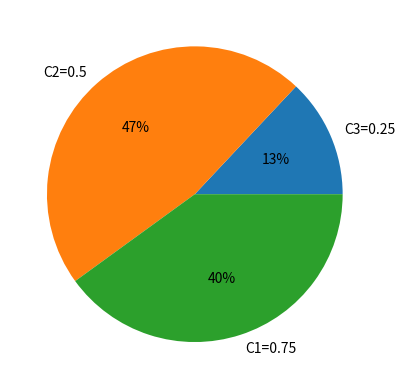

Here is the Python script that generated this plot: (Note: this script raises an exception after producing the figure.)
# -*- coding: utf-8 -*-
"""Covid19Simulation.ipynb

Automatically generated by Colaboratory.

Original file is located at
    https://colab.research.google.com/<link-removed>
"""

#parameters and fixed variables 
from scipy.stats import truncnorm
import numpy as np
import matplotlib.pyplot as plt
import random
import statistics


# Input parameters for the hospital

time = 800  #total time all queues are functional

mu_1, mu_2, mu_3 = 3, 10, 7 
# consider Poisson service rates of ED, Uniform : clinic and neg clinic - Adjustable


Thresh1, Thresh2  = 0.4, 0.7 #thresholds for home, clinc, ED - Adjustable 
#parameters that the hospital sets - Thresh1, Thresh2
# home : [0, Thresh1]  clinic : [Thresh1, 1]  ED : [Thresh2, 1]

lambda_1 = 2 #rate of poisson arrivals of patients into the system
#np.random.exponential(lambda_1)
lambda_list = []
lambda_list1 = [3, 5, 2, 1, 6, 4, 10, 3, 14, 11, 20, 23, 17, 15, 13, 2, 18, 7, 12, 13, 12, 9, 10, 5]
for i in lambda_list1 :
   for j in range(0,i,1) :
       lambda_list.append( round(10.0/i,4))
print(len(lambda_list))
p = 0.85 # probability of patients entering the Non ED queue
queues = ['ED', 'NonED']  #for randomly assigning 
probqueue = [1-p, p]  #q = np.random.choice(queues, 1, p=probqueue)

pcovid = 0.15  #probability of COVID patients coming in
disease = ['covid', 'noncovid']  #for randomly assigning 
probcovid = [pcovid , 1-pcovid]  # c = np.random.choice(disease, 1, p=probcovid)

risk = 0.2 # 0.9  #risk factor at the ED
IF = 0.5
sc=0.05 #scaling factor

#WTmax, WTmin = 0.08, 0  #Waiting Times range 
Wmin, Wmax = 0, 0  #shock to measure the severity (perceived) and utility 
x = np.linspace(0,1,5000)
srange = truncnorm.pdf(x, Wmin, Wmax, loc = 0, scale = 0.2) # pdf of the severity range
#s = truncnorm.rvs(Wmin, Wmax, loc = 0, scale = 0.2) 
#w = np.random.uniform(WTmin, WTmin)  #random number generator from uniform[WTmax, WTmin]

avg, std = 0.5, 0.2   #severity range between [0,1] with avg, std

a,b = 0,1  
a1, b1 = (a - avg) / std, (b - avg) / std
x = np.linspace(0,1,5000)
srange = truncnorm.pdf(x, a1, b1, loc = avg, scale = std) # pdf of the severity range
s = truncnorm.rvs(a1, b1, loc = avg, scale = std) #random number generator from this pdf
#fig, ax = plt.subplots(1, 1)
#ax.plot(x, truncnorm.pdf(x, a1, b1, loc = avg, scale = std),'r-', label='truncnorm pdf') #Prints the graph

s1, s2, s3 = 0.25, 0.5, 0.75 #shows initial data of incoming patients
severityd = [s1, s2, s3]
probseverity = [0.10, 0.6, 0.30]
probseverity = [0.13, 0.47, 0.40]
plt.pie(probseverity, labels = ['C3=0.25', 'C2=0.5', 'C1=0.75'], autopct='%1.0f%%') 
plt.show()

Php = sum(srange[ int(Thresh2 * 5000)  : 5000])/sum(srange) # probabilty of high priority patients in the ED
Php = 0.4

#runs the system for time t, and provides the complete hospital dashboard data
Homelist, leavelist, HPlist, LPlist, Cliniclist, Neglist, Patientslist, servedlist, t, timelist, qdhp, qdlp, qdc, qdn   = HospitalSystem(time, lambda_1, mu_1, mu_2, mu_3, Wmin, Wmax, a1, b1, avg, std, probqueue, probcovid, queues, disease)
EDlist = HPlist + LPlist

#prints all the parameters of the system
print('NonED/call proportion : ', p)
print('COVID proportion : ', pcovid)
Initialdata(p, pcovid, Patientslist)
print('Inflow rate of patients : ', lambda_1)
print('Risk and IF: ', risk, ',' , IF)
print('Service rates mu_1, mu_2, mu_3 : ', mu_1, ',',  mu_2, ',',  mu_3)
#severitylist = severityanalysis(Patientslist)
print('Simulation Outcomes : ')

#Complete output analysis of the system
throughput(leavelist, Homelist, servedlist , Patientslist)
queuelength(timelist, qdhp,qdlp,qdc,qdn)
totalanalysis(Patientslist)
#totalanalysis(servedlist)
#totalanalysis(EDlist)
#totalanalysis(Cliniclist)
#totalanalysis(Neglist)
totalanalysis(leavelist)
#totalanalysis(Homelist)

totalanalysis(HPlist)
totalanalysis(LPlist)
totalanalysis(Cliniclist)
totalanalysis(Neglist)

class Patients:               
    
    # The init method or constructor  
    def __init__(self, covid, queue, wait, entrytime, severity, pid, delaytime=0, history=[]):  
      
        # Instance Variable      
        self.covid = covid   #covid and noncovid
        self.queue = queue  #ED and NonED
        self.wait = wait   #random waiting time rates (from uniform distribution)
        self.entrytime= entrytime    # the time this patient enters
        self.severity = severity   #random severity from truncated normal distribution with avg, std
        self.pid= pid   #patient's unique ID to track the service received
        self.delaytime = delaytime    #Alloted waiting time
        self.history = history  #Queues and updates

#Hospital's decision function


def HD( self, severity, queue, history, entrytime):   #division of patients by hospital  depending on severity
    if self.queue == 'NonED':   #updates the queue only for Non-ED patients
   #     Thresh1=0.01
        if self.severity < Thresh1:
            self.queue = 'home'
            self.history.append(('home', self.entrytime))  #creating first history of patients coming to NonED
        if Thresh1 < self.severity < Thresh2:
            if self.covid == 'covid':
                self.queue = 'clinic'
                self.history.append(('clinic', self.entrytime))
            else:
                self.queue = 'Negclinic'
                self.history.append(('Negclinic', self.entrytime))
        if self.severity > Thresh2:
            self.queue = 'ED'
            self.history.append(('ED', self.entrytime))
    return self


def delayupdate(self, d):   #updating the delay time as given by the hospital
    self.delaytime = d
    return self

# Fucntion which decides the wait time for patients depending on their queue type and severity
# capturing the time service is done.
def delay(self, covid, severity, queue, HPQ, LPQ, ClinicQ, NegQ, lambda_1):
    if self.queue == 'ED' :
        if self.severity > Thresh2:
            return mu_1*(len(HPQ)+1)
        else:  #Php = probability of High priority patients coming in ED
            return mu_1*(1+(len(HPQ) + len(LPQ))/(1- lambda_1* Php))
    if self.queue== 'clinic':
        return mu_2*(1+len(ClinicQ))
    if self.queue == 'Negclinic':
        return mu_3*(1+len(NegQ))
    if self.queue == 'home':
        return 0

# Function for utilities 
r=1
def EDutility(self):
   # U = min(self.severity + (self.wait +risk)*dt , 1 )
    U = min( sc*(self.severity + self.wait + risk)*self.delaytime , r)
    if U==r:
        return False 
    else:
        return True 

def ClinicUtility(self):
    U = min(sc*(self.severity + self.wait)*self.delaytime*IF , r)
    if U==r:
        return False
    else:
        return True

# Patients' decision function 
def PD(self, wait, history, entrytime, covid, severity, queue, HPQ, LPQ, ClinicQ, NegQ, lambda_1):    #for patients' decision about changing queues 
    if self.queue == 'ED':   #includes patients directly coming to ED and Non ED
        dt = delay(self, covid, severity, queue, HPQ, LPQ, ClinicQ, NegQ, lambda_1)
        self.delaytime = dt
        if EDutility(self) == False :   # Patients who dont want the ED 
            if len(self.history)==0:  # Patients entering NonED first time from ED
                self.history.append(('ED', self.entrytime))  #first history of ED
                self.queue= 'NonED'
                self = HD(self, severity, queue, history, entrytime) #updating queue and delaytime after joining NonED 
                d = delay(self, covid, severity, queue, HPQ, LPQ, ClinicQ, NegQ, lambda_1)
                self = delayupdate(self, d)
                dt = self.delaytime
                # second history is updated with the function 
                if self.queue == 'ED':
                    self.queue = 'leave'
                    self.history.append(('leave', self.entrytime))
                else:
                    if ClinicUtility(self) == False : # leave if clinic isn't good too
                        self.queue = 'leave'
                        self.history.append(('leave', self.entrytime))  #third history if they leave
                    else:
                        if self.queue == 'home' :  #assigned home by the hospital :
                            self.queue = 'home'
                          #  self.history.append((self.queue, self.entrytime))  #third history if they leave
                        else:  #assigned clinic by the hospital
                            if self.covid == 'covid':  #just restating the queues
                                self.queue = 'clinic'
                            else:
                                self.queue = 'Negclinic'
            else:   #NonED people who are assigned ED by the hospital
                #first history is already added when they enter
                self.queue = 'leave'
                self.history.append((self.queue, self.entrytime))  #second history when they leave

        else:  #people who want to stay in ED 
             if len(self.history)==0: # First history for people who stay in ED
                 self.queue = 'ED'
                 self.history.append(('ED', self.entrytime))  
          
    else:  #Patients who came to NonED first and got assigned at the clinic/home
        dt = delay(self, covid, severity, queue, HPQ, LPQ, ClinicQ, NegQ, lambda_1)#first history is added already
        self.delaytime = dt
        if self.queue =='home'  : # Patients in the home queue
            self.queue = 'ED' 
            d = delay(self, covid, severity, queue, HPQ, LPQ, ClinicQ, NegQ, lambda_1)
            self = delayupdate(self, d)  #check with the ED times
            dt = self.delaytime 
            if EDutility(self) == False:  #ED too risky, leave ED
                self.queue = 'home'
                self.delaytime = 0 # don't update the history again
            else:
                self.history.append(('ED', self.entrytime))  #second history for ED for people who want ED
                self.queue = 'ED'
        else:  #patients in the clinic queue. History is already added

            if ClinicUtility(self) == False : # Not satisfied with the clinic
                self.queue = 'ED'
                d = delay(self, covid, severity, queue, HPQ, LPQ, ClinicQ, NegQ, lambda_1)
                self= delayupdate(self, d)  #check with the ED times
                dt= self.delaytime 
                self.history.append(('ED', self.entrytime))  #second history for ED
                if EDutility(self) == False :  #ED too risky, leave
                    self.queue = 'leave' #not satisfied with the ED as well
                    self.history.append((self.queue, self.entrytime))  #third history if they leave
            #else: stay in the clinic or Negclinic

#Addition of patients to their queues
def queueaddition(self, HPQ, LPQ, ClinicQ, NegQ, Homelist, leavelist , HPlist, LPlist, Cliniclist, Neglist):
    q = self.queue 
    if q == 'leave':
        leavelist.append(self)
    if q == 'home' :
        Homelist.append(self)
    if q == 'Negclinic':
        NegQ.append(self)
        Neglist.append(self)
    if q == 'clinic' :
        ClinicQ.append(self)
        Cliniclist.append(self)
    if q == 'ED':
        if self.severity > Thresh2:
            HPQ.append(self)
            HPlist.append(self)
        else:
            LPQ.append(self)
            LPlist.append(self)

#function for patients exiting their queues after receiving services 
def constantservice(mu, timegap, previoustime, queuelist, t):
     newlist1 = np.repeat(mu, 50) #updated everytime, with previoustime as the first timestep
     if previoustime != 0:
         newlist1 = np.insert(newlist1, 0, previoustime, axis=0)
     serviced  = []
     sum = 0
     while sum + newlist1[0] < timegap :                                                                                                                                                                                                                                                                                                             
         if len(queuelist) == 0:  #break if empty 
             break
         else:
             pp = newlist1[0]  #time taken for service
             newlist1 = np.delete(newlist1, 0)            
             patient = queuelist.pop(0)  #removing patient from he current queue
             patient.queue = 'serviced'  #adding to the serviced queue
             serviced.append(patient)  #number of people treated in this iteration
             sum = sum + pp  #total time spent so far             
             patient.history.append((patient.queue, t+sum))  #update service history
           #  print(round(previoustime,2), round(timegap, 2))
             #print(len(queuelist))
             #print(round(t+sum -patient.history[0][1], 2), round(patient.delaytime, 2 ), patient.history[-2][0] )
             #We are capturing the time after service is done. The initial part of service time is lost 
             #  if the loop changes. 
     if len(queuelist) == 0:
         previoustime = 0  #no carry forward if the queue is empty
     else:
         previoustime = sum + newlist1[0] - timegap    #use this in the next loop
     return serviced, previoustime, queuelist  #serviced is the list of patients serviced.

 #let 20 be the limit of people getting out in one go
def poissonservice(mu, timegap, previoustime, queuelist, t):
     newlist1 = np.random.exponential(mu,50)  #updated everytime, with previoustime as the first timestep
     if previoustime != 0:
        newlist1= np.insert(newlist1, 0, previoustime, axis=0)
     serviced  = []
     sum = 0
     while sum + newlist1[0] < timegap :
         if len(queuelist) == 0:  #break if empty 
             break
         else:
             pop = newlist1[0]  #time taken for service
             newlist1 = np.delete(newlist1, 0)            
             patient = queuelist.pop(0)  #removing patient from he current queue
             patient.queue = 'serviced'  #adding to the serviced queue
             serviced.append(patient)  #number of people treated in this iteration
             sum = sum + pop  #total time spent so far
             patient.history.append((patient.queue, t+sum))  #update service history
             #print(patient.history)
             #print(round(t+sum -patient.history[0][1], 2), round(patient.delaytime, 2 ), patient.history[-2][0] )
             #We are capturing the time after service is done. The initial part of service time is lost 
             #  if the loop changes. 
     if len(queuelist) == 0:
         previoustime = 0  #no carry forward if the queue is empty
     else:
         previoustime = sum +  newlist1[0] - timegap    #use this in the next loop
     return serviced, previoustime, queuelist  #serviced is the list of patients serviced.

#All action happens here. Patients enter randomly, leave or receive service and exit.
def HospitalSystem(time, lambda_1, mu_1, mu_2, mu_3, Wmin, Wmax, a1, b1, avg, std, probqueue, probcovid, queues, disease):
    HPQ=[]   #high priority queue at the ED
    LPQ=[]   #low priority queue at the ED
    ClinicQ=[]   #creating functional queues
    NegQ =[]
    HPlist=[]
    LPlist=[]
    Cliniclist=[]   #initiating lists where all Q information is stored
    Neglist=[]
    Homelist =[]
    leavelist=[]
    servedlist=[]  #creating all lists 
    Patientslist =[]
    pid=0               
    timelist = []      #list of times at arrivals
    qdhp=[] #queue data for all queues : length of queue at the time of arrivals
    qdlp=[]  
    qdc=[]
    qdn=[]                                                                                                                                                                                                                                                                                                                                                                                                                                                                                                                                                                                                                                                                                                                                                                                                                                                                                                                                                                                                                                                                                                                                                                                                                                                                                                                                                                                                                                                                                                                                                                                                                                                                                                                                                                                                                                                                                                                                                                                                                                                                                                                                                                                                                                                                                                                                                                                                                                                                                                                                                                                                                                                                                                                                                                                                                                                                                                                                                                                                                                                                                                                                                                                                                                                                                                                                                                                                                                                                                                                                                                                                                                                                                                                                                                                                                                                                                                                                                                                                                                                                                                                                                                                                                                                                                                                                                                                                                                                                                                                                                                                                                                                                                                                                                                                                                                                                                                                                                                                                                                                                                                                                                                                                                                                 
    t=0
    previoustime1, previoustime2, previoustime3 = 0 , 0 , 0
    while t > -1:
        servicedHP=[]  #to keep a track of patients getting treated in one iteration
        servicedLP =[]
        serviced2=[]
        serviced3=[]
        timegap = np.random.exponential(lambda_1)
        timelist.append(t)
        #timegap = lambda_list.pop(0)
        serviced2, previoustime2, ClinicQ = constantservice(mu_2, timegap, previoustime2, ClinicQ, t)
        serviced3, previoustime3, NegQ = constantservice(mu_3, timegap, previoustime3, NegQ, t)
        if len(HPQ) == 0:
            servicedLP, previoustime1, LPQ = poissonservice(mu_1, timegap, previoustime1, LPQ, t)
        if len(HPQ) > 0 :
            servicedHP, previoustime1, HPQ = poissonservice(mu_1, timegap, previoustime1, HPQ, t)
            if len(HPQ) == 0:
                servicedLP, previoustime1, LPQ = constantservice(mu_1, previoustime1, 0, LPQ, t)
        servedlist = servedlist + servicedHP + serviced2 + serviced3 + servicedLP    
        ql1, ql2, ql3, ql4  = len(HPQ), len(LPQ), len(ClinicQ), len(NegQ) #queue lengths
        qdhp.append(ql1)
        qdlp.append(ql2+ql1)
        qdc.append(ql3)
        qdn.append(ql4)
        t = timegap + t # remove patients from service queues before adding a new patient
        if t > time :
            print('time: ', t)
            break
        pid = pid+1
        #lambda_1 = 1.0/timegap
        #w = np.random.uniform(WTmin, WTmax)
        #w = truncnorm.rvs(Wmin, Wmax, loc = 0, scale = 0.2) 
        w = 0 
        #s = truncnorm.rvs(a1, b1, loc = avg, scale = std)
        s = np.random.choice(severityd, 1, p=probseverity)
        #self, covid, queue, wait, entrytime, severity, pid, delaytime=0, history
        history=[]
        c = np.random.choice(disease, 1, p=probcovid)
        q = np.random.choice(queues, 1, p=probqueue)
        P = Patients( c, q, w, t, s, pid, delaytime=0, history=[])
        P = HD(P, s, q, history, t)  #Hospital's decision, effective if NonED
        PD(P, w, history, t, c, s, q, HPQ, LPQ, ClinicQ, NegQ, lambda_1)
        Patientslist.append(P)
        queueaddition( P,  HPQ, LPQ, ClinicQ, NegQ, Homelist, leavelist, HPlist, LPlist, Cliniclist, Neglist)
        #print(P.history) 

    return Homelist, leavelist, HPlist, LPlist, Cliniclist, Neglist, Patientslist, servedlist, t, timelist, qdhp, qdlp, qdc, qdn

#performance measures 
#Creating list of indices in Pateintslist according to queues
def queuelength(timelist, qdhp,qdlp,qdc,qdn):
    plt.plot( timelist, qdhp , label="HPED" )
    plt.yticks(range(1,max(qdhp)+1))
    plt.ylabel("Number of patients")
    plt.xlabel("Time : HPED")
    plt.show()
    plt.plot(timelist,  qdlp, label="LPED")
    plt.yticks(range(1,max(qdlp)+1))
    plt.xlabel("Time : LPED")
    plt.ylabel("Number of patients")
    plt.show()
    plt.plot( timelist, qdc,  label="Clinic")  
    plt.yticks(range(1,max(qdc)+1))
    plt.xlabel("Time : Clinic")
    plt.ylabel("Number of patients")
    plt.show()
    plt.plot( timelist, qdn, label="NClinic" )
    plt.yticks(range(1,max(qdn)+1))
    plt.xlabel("Time : NClinic")
    plt.ylabel("Number of patients")
    plt.show()


def minmaxanalysis(Anylist):  #statistics of a list
    minimum = min(Anylist)
    maximum = max(Anylist)
    mean = sum(Anylist)/len(Anylist)
    stddev = statistics.stdev(Anylist)
    return round(minimum, 3) , round(maximum, 3), round(mean, 3), round(stddev, 3)

#Analysis of offered vs actual wait times of Anylist : Patientslist, leave, home, clinic, neg, ED 
def WTanalysis(Anylist):
    offeredwait=[]
    actualwait=[]
    difference=[] #offered - actual 
    pidlist=[]
    for P in Anylist:
        s = P.pid
        pidlist.append(s)
    for P in Anylist:
        o = P.delaytime
        a = P.history[-1][1] - P.history[0][1]
        offeredwait.append(o)
        actualwait.append(a)
        difference.append( o-a )
    actualwait2 = [x for _,x in sorted(zip(pidlist,actualwait))]
    offeredwait2 = [x for _,x in sorted(zip(pidlist,offeredwait))]
    pidlist.sort()
    plt.xlabel('entry times')
    plt.ylabel('Actual Wait times')
    plt.plot(pidlist, actualwait2)
    plt.show
    plt.figure()
    plt.plot(pidlist, offeredwait)
    plt.xlabel('entry times')
    plt.ylabel('Offered Wait times')
    plt.show
    #plt.plot(pidlist, difference)
  #  plt.legend(['actual times', 'offered times', 'difference'], loc='upper right')
    return offeredwait , actualwait, difference
   # return minmaxanalysis(offeredwait), minmaxanalysis(actualwait), minmaxanalysis(difference)

def throughput(leavelist, Homelist, servedlist, Patientslist):
    print('Total patients: ', len(Patientslist))
    print('Number of patients who left the system: ', len(leavelist))
    print('Number of patients who are sent home : ', len(Homelist))
    print('Number of patients served in total : ', len(servedlist))

def severityanalysis(Anylist):  #severity vs the wait times #severity in a facility
    severitylist=[]
    offeredwait, actualwait, difference = WTanalysis(Anylist)
    for P in Anylist:
        s = P.severity
        severitylist.append(s)
    plt.figure()
    plt.plot(severitylist, actualwait, 'o')
    #plt.plot(severitylist, offeredwait)
    #plt.plot(severitylist, difference)
    plt.xlabel('Severity')
    plt.legend(['actual wait times'], loc='upper right') #'offered times', 'difference'
    plt.show()

    offeredwait = [x for _,x in sorted(zip(severitylist,offeredwait))]
    actualwait = [x for _,x in sorted(zip(severitylist,actualwait))]
    difference = [x for _,x in sorted(zip(severitylist,difference))]
    severitylist.sort()
    
    plt.hist(severitylist, 3, facecolor= 'blue')
    plt.xlabel("Severity distribution of the patients served")
    plt.show()
    
    return severitylist

def switches(anylist, n):  #check the initial with n=0, last with n=-1
    first=0
    second=0
    third = 0
    fourth=0
    fifth=0
    sixth=0
    label1='ED'
    label2= 'Clinic'
    label5= 'NegClinic'
    #prints a piechart of patients categorized into their initial queues and final queues  
    for p in anylist:
            h=p.history
            if h[-1][0] == 'serviced':
                del h[-1]
            if h[n][0]== 'ED':
                first=first+1
            if h[n][0]== 'clinic':
                second = second+1
            if h[n][0] == 'Negclinic':
                fifth= fifth +1
            if h[n][0] == 'home':
                third = third+1
            if h[n][0] == 'leave':
                fourth = fourth+1
    
    labels = ['ED (C1)', 'Clinic (C2)',  'home (C3)', 'leave', 'NClinic (C2)',]
    sizes = [first, second,  third, fourth, fifth]
    colors = ['red', 'green', 'blue', 'yellow', 'brown']
    fig = plt.figure(figsize =(10, 7)) 
    plt.pie(sizes, labels = labels, colors= colors) 
    plt.show()

def Initialdata(p, pcovid, Patientslist):
    l = len(Patientslist)
    sizes= [ l*p*(1-pcovid), l*(p)*pcovid, l*(1-pcovid)*(1-p), l*(1-p)*pcovid]
    labels =['NonED-Normal', 'NonED- COVID', 'ED- Normal', 'ED- COVID']
    fig = plt.figure(figsize =(10, 7)) 
    plt.pie(sizes, labels = labels) 
    print('Initial probabilistic data')
    plt.show()

def totalanalysis(anylist):
    #offeredwait, actualwait, difference = WTanalysis(anylist)
    #minimum, maximum, mean, stddev = minmaxanalysis(offeredwait)
    #print('Offered wait times analysis :', 'minimum =', minimum, 'maximum = ', maximum, 'avg=', mean, 'Std dev = ', stddev )
    #minimum, maximum, mean, stddev = minmaxanalysis(actualwait)
    #print('Actual wait times analysis :', 'minimum =', minimum, 'maximum = ', maximum, 'avg=', mean, 'Std dev = ', stddev )
   # minimum, maximum, mean, stddev = minmaxanalysis(difference)
    #print('Analysis of their difference:', 'minimum =', minimum, 'maximum = ', maximum, 'avg=', mean, 'Std dev = ', stddev )
    severitylist = severityanalysis(anylist)
   # minimum, maximum, mean, stddev = minmaxanalysis(severitylist)
    #print('Severity analysis :', 'minimum =', minimum, 'maximum = ', maximum, 'avg=', mean, 'Std dev = ', stddev )
    print('Entering Patients: In ED and NonED assigned by the hospital')
    switches(anylist, 0)
    print('Final service received')
    switches(anylist, -1)